Dataset: dataset (GitHub, RageQuitters/Mahjong). Classes: 1 bam, 1 CHAR, 1 dot, 2 bam, 2 CHAR, 2 dot, 3 bam, 3 CHAR, 3 dot, 4 bam, 4 CHAR, 4 dot, 5 bam, 5 CHAR, 5 dot, 6 bam, 6 CHAR, 6 dot, 7 bam, 7 CHAR, 7 dot, 8 bam, 8 CHAR, 8 dot, 9 bam, 9 CHAR, 9 dot, east wind tile, green dragon tile, north wind tile, red dragon tile, south wind tile, west wind tile, white dragon tile.

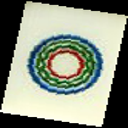
Label: 1 dot

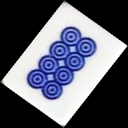
Label: 8 dot

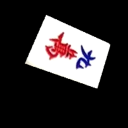
Label: 9 CHAR

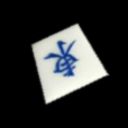
Label: east wind tile

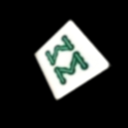
Label: 8 bam

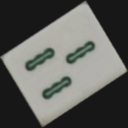
Label: 3 bam
